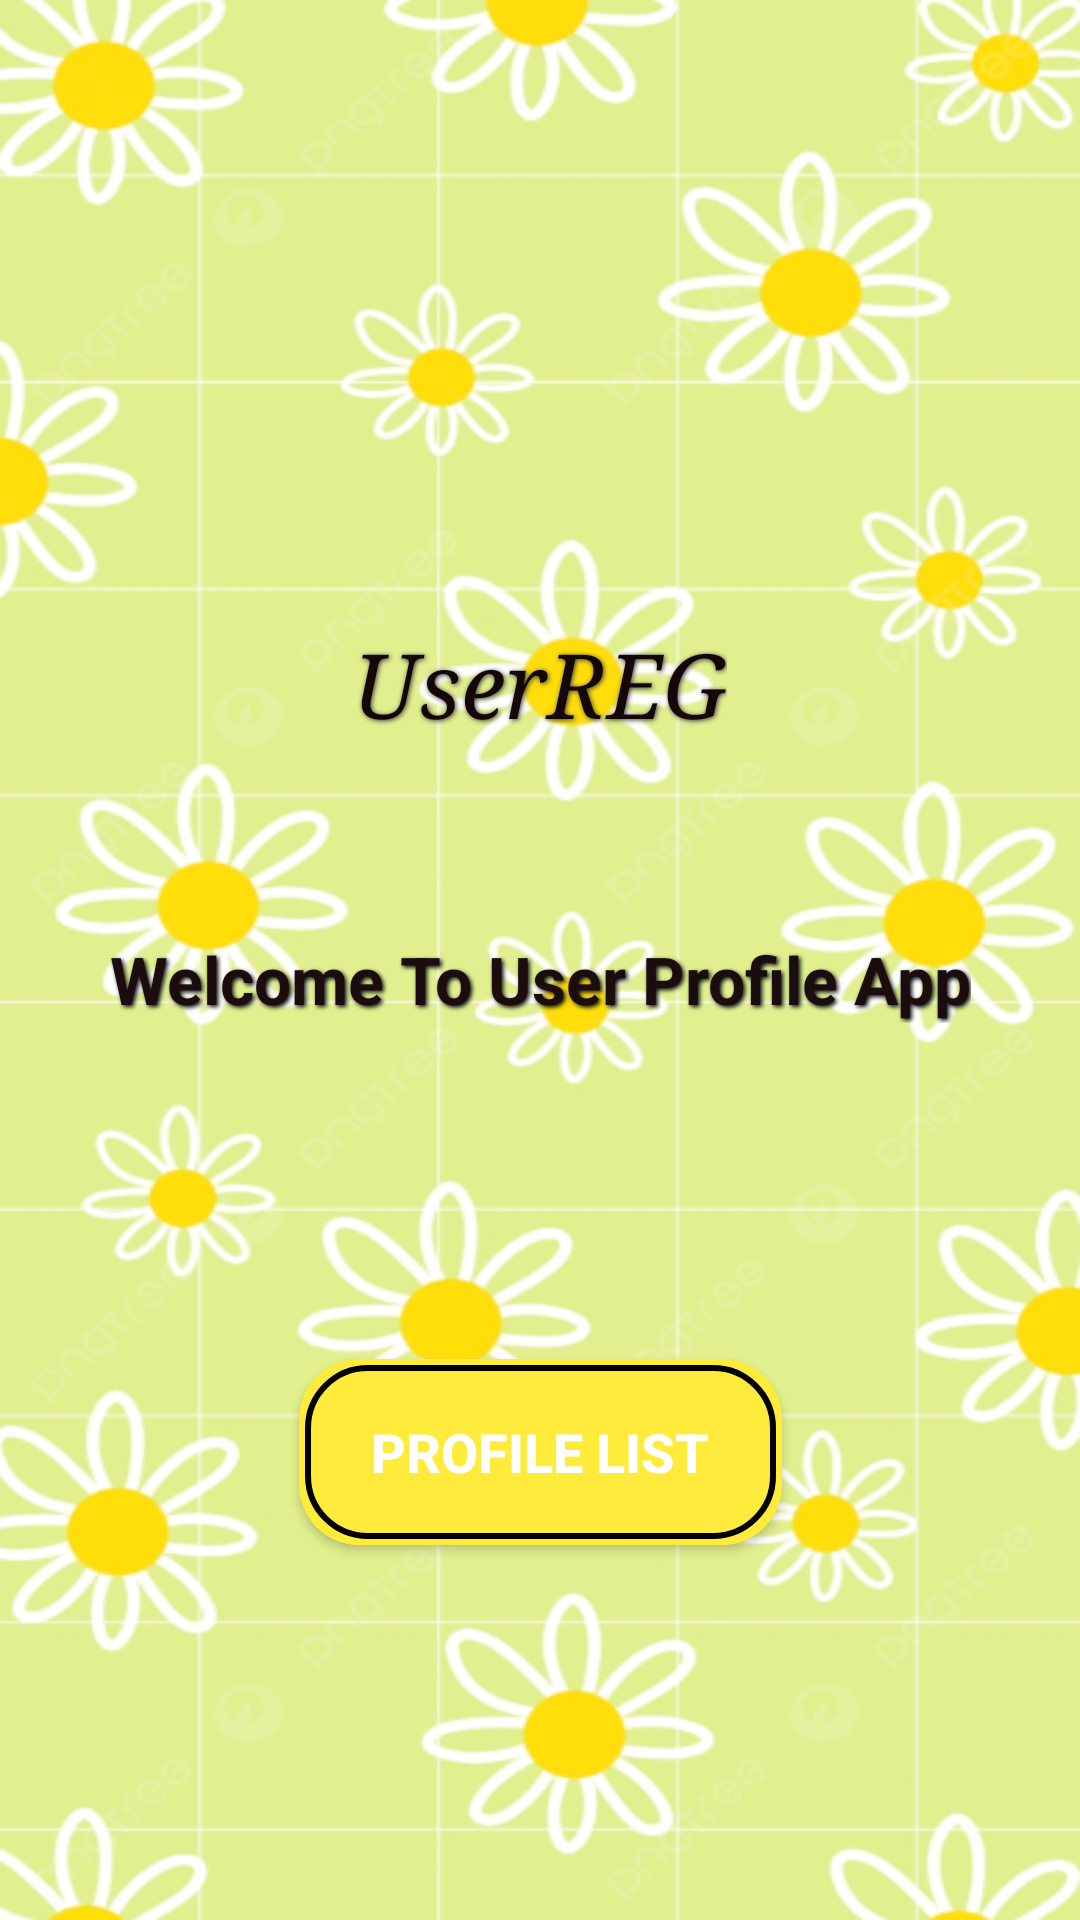

Here is an Android app screen rendered from its layout file. Give the layout XML and the strings, colors and styles it references.
<!-- AndroidManifest.xml: application theme Theme.UserRegistration_DIPTI_ICT_AMAD_L4_04_09 -->
<!-- res/layout/activity_main_dipti_ict_amad_l4_04_09.xml -->
<?xml version="1.0" encoding="utf-8"?>
<androidx.constraintlayout.widget.ConstraintLayout
    xmlns:android="http://schemas.android.com/apk/res/android"
    xmlns:app="http://schemas.android.com/apk/res-auto"
    xmlns:tools="http://schemas.android.com/tools"
    android:id="@+id/drawerLayout"
    android:layout_width="match_parent"
    android:layout_height="match_parent"
    tools:context=".MainActivity_DIPTI_ICT_AMAD_L4_04_09">

    <androidx.constraintlayout.widget.ConstraintLayout
        android:layout_width="match_parent"
        android:layout_height="match_parent"
        android:background="@drawable/img">

        
        <ImageView
            android:id="@+id/appLogo"
            android:layout_width="145dp"
            android:layout_height="120dp"
            android:layout_marginTop="40dp"
            android:src="@drawable/profile12"
            app:layout_constraintEnd_toEndOf="parent"
            app:layout_constraintStart_toStartOf="parent"
            app:layout_constraintTop_toTopOf="parent"
            android:elevation="6dp" />

        
        <TextView
            android:id="@+id/appName"
            android:layout_width="wrap_content"
            android:layout_height="wrap_content"
            android:layout_marginTop="48dp"
            android:fontFamily="serif"
            android:text="UserREG"
            android:textColor="#140707"
            android:textSize="30sp"
            android:textStyle="italic"
            android:shadowColor="#3D3D3D"
            android:shadowDx="1"
            android:shadowDy="1"
            android:shadowRadius="4"
            app:layout_constraintEnd_toEndOf="parent"
            app:layout_constraintStart_toStartOf="parent"
            app:layout_constraintTop_toBottomOf="@id/appLogo" />

        
        <TextView
            android:id="@+id/textView"
            android:layout_width="wrap_content"
            android:layout_height="wrap_content"
            android:layout_marginTop="64dp"
            android:text="Welcome To User Profile App"
            android:textAlignment="center"
            android:textColor="#1B0D0D"
            android:textSize="22sp"
            android:textStyle="bold"
            android:shadowColor="#0D1418"
            android:shadowDx="2"
            android:shadowDy="2"
            android:shadowRadius="3"
            app:layout_constraintEnd_toEndOf="parent"
            app:layout_constraintStart_toStartOf="parent"
            app:layout_constraintTop_toBottomOf="@id/appName" />

        

        

        <Button
            android:id="@+id/profileListBtn"
            android:layout_width="161dp"
            android:layout_height="62dp"
            android:layout_marginTop="112dp"
            android:background="@drawable/button_background"
            android:elevation="8dp"
            android:padding="10dp"
            android:text="Profile List"
            android:textColor="@android:color/white"
            android:textSize="18sp"
            android:textStyle="bold"
            app:layout_constraintEnd_toEndOf="parent"
            app:layout_constraintStart_toStartOf="parent"
            app:layout_constraintTop_toBottomOf="@id/textView" />

        <FrameLayout
            android:id="@+id/fragment_container"
            android:layout_width="0dp"
            android:layout_height="0dp"
            app:layout_constraintTop_toBottomOf="@id/profileListBtn"
            app:layout_constraintBottom_toBottomOf="parent"
            app:layout_constraintStart_toStartOf="parent"
            app:layout_constraintEnd_toEndOf="parent"
            android:layout_marginTop="16dp" />

        
        <TextView
            android:id="@+id/noDataTextView"
            android:layout_width="wrap_content"
            android:layout_height="wrap_content"
            android:text="No Data Showing"
            android:textColor="#8E24AA"
            android:textSize="18sp"
            android:visibility="gone"
            app:layout_constraintTop_toBottomOf="@id/fragment_container"
            app:layout_constraintStart_toStartOf="parent"
            app:layout_constraintEnd_toEndOf="parent" />
    </androidx.constraintlayout.widget.ConstraintLayout>



</androidx.constraintlayout.widget.ConstraintLayout>
<!-- resources referenced by this layout -->
<resources>
  <!-- drawable button_background (drawable) -->
  <layer-list xmlns:android="http://schemas.android.com/apk/res/android">
      
      <item>
          <shape android:shape="rectangle">
              <corners android:radius="20dp" />
              <solid android:color="#FFEB3B"/>
          </shape>
      </item>
      
      <item android:bottom="2dp" android:right="2dp" android:left="2dp" android:top="2dp">
          <shape android:shape="rectangle">
              <corners android:radius="20dp" />
              <solid android:color="@android:color/transparent"/>
              <stroke
                  android:width="2dp"
              android:color="@color/black"/>
          </shape>
      </item>
  </layer-list>
  <!-- drawable img: png bitmap (drawable, 184653 bytes) -->
  <style name="Theme.UserRegistration_DIPTI_ICT_AMAD_L4_04_09" parent="Base.Theme.UserRegistration_DIPTI_ICT_AMAD_L4_04_09" />
  <style name="Base.Theme.UserRegistration_DIPTI_ICT_AMAD_L4_04_09" parent="Theme.Material3.DayNight.NoActionBar">
          
          
      </style>
  <!-- not gathered from this repository: default colours our renderer supplied (Android Studio template values) -->
  <color name="black">#FF000000</color>
</resources>
